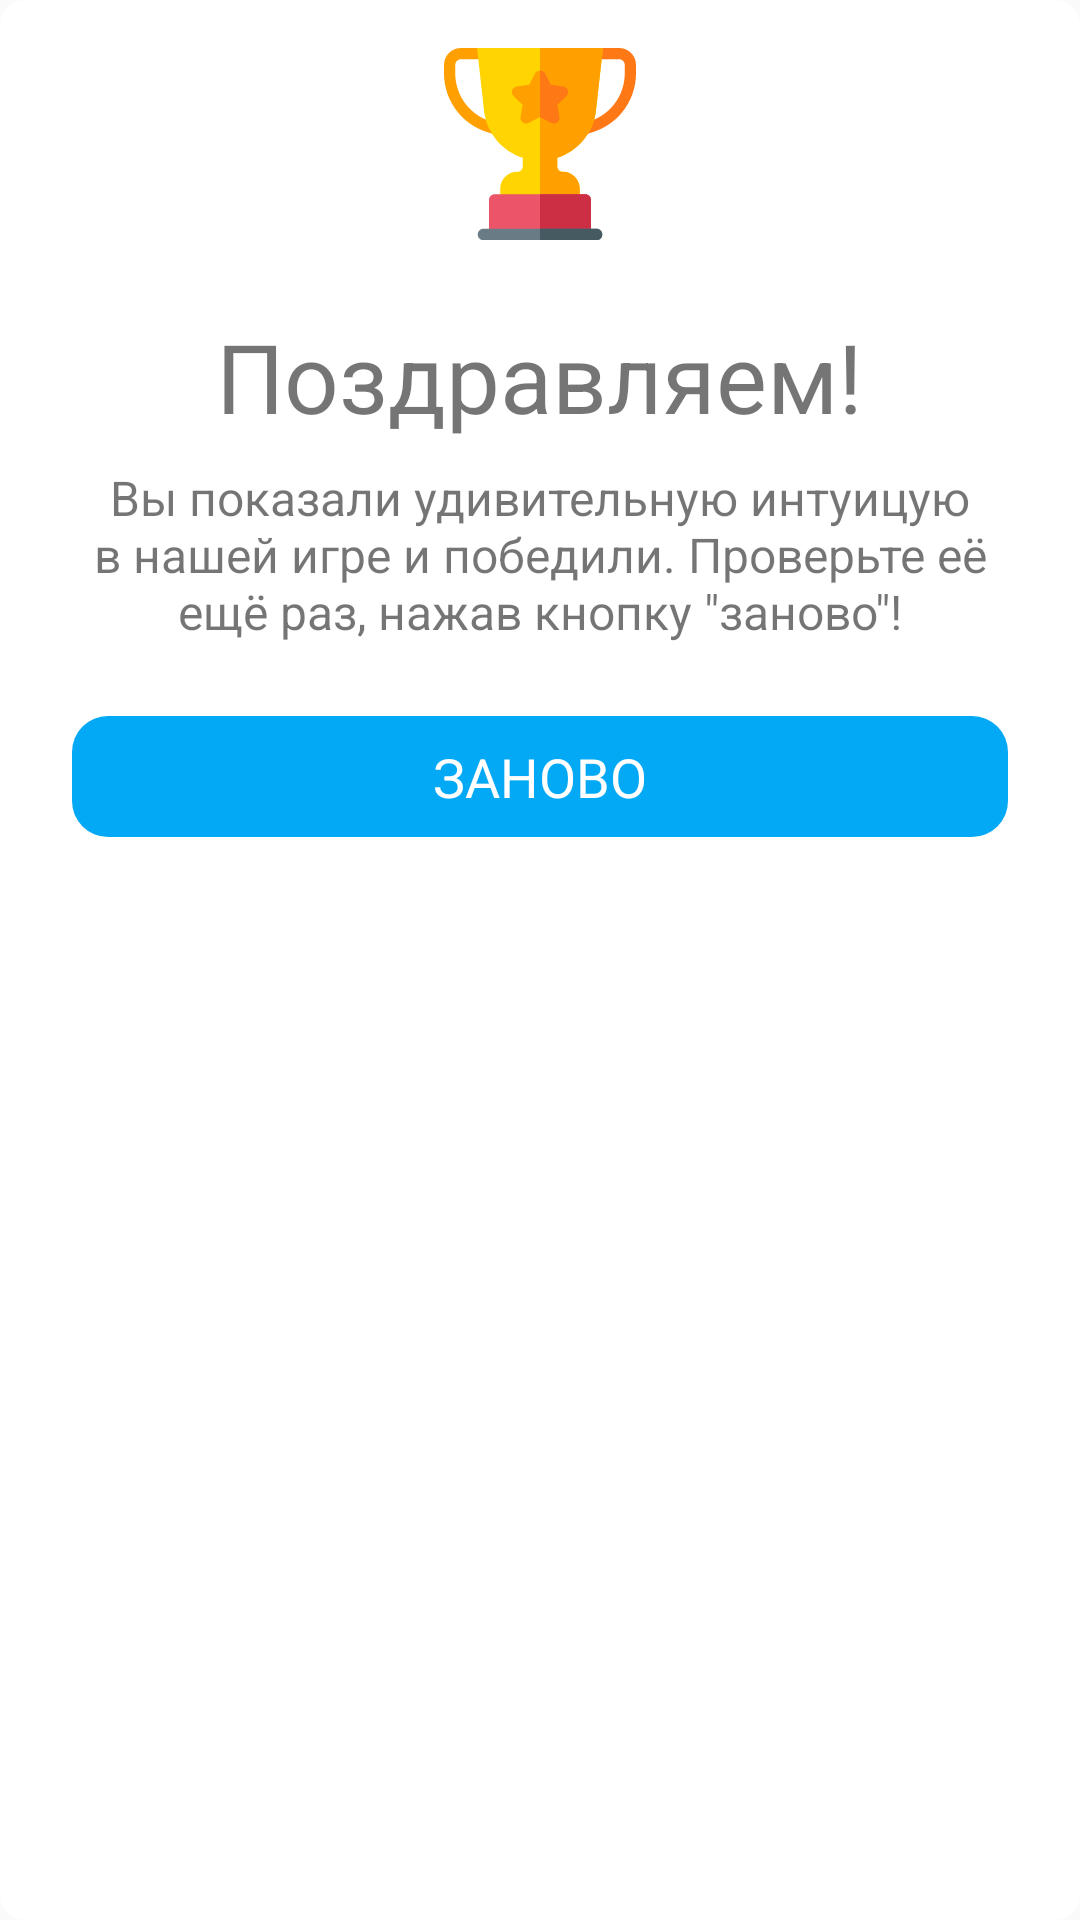

Layout XML and referenced resources for this Android screen:
<!-- AndroidManifest.xml: application theme NoActionBar -->
<!-- res/layout/dialog_layout.xml -->
<?xml version="1.0" encoding="utf-8"?>
<LinearLayout xmlns:android="http://schemas.android.com/apk/res/android"
              xmlns:app="http://schemas.android.com/apk/res-auto" android:orientation="vertical"
              android:layout_width="match_parent"
              android:layout_height="match_parent"
              android:background="@drawable/rectangle_white">

    <ImageView
            android:id="@+id/icon"
            android:layout_width="64dp"
            android:layout_height="64dp"
            app:srcCompat="@drawable/ic_cup"
            android:layout_marginTop="16dp"
            android:layout_marginBottom="24dp"
            android:layout_gravity="center_horizontal"/>

    <TextView
            android:id="@+id/title"
            android:layout_width="wrap_content"
            android:layout_height="wrap_content"
            android:text="@string/congr"
            android:layout_gravity="center_horizontal"
            android:textSize="32sp"
    />

    <TextView
            android:id="@+id/description"
            android:layout_width="wrap_content"
            android:layout_height="wrap_content"
            android:text="@string/congr_mess"
            android:layout_gravity="center_horizontal"
            android:layout_marginTop="8dp"
            android:layout_marginLeft="24dp"
            android:layout_marginRight="24dp"
            android:gravity="center"
            android:textSize="16sp"
    />

    <TextView
            android:id="@+id/again"
            style="@style/ButtonStyle"
            android:layout_width="match_parent"
            android:layout_height="wrap_content"
            android:layout_margin="24dp"
            android:text="Заново"/>

</LinearLayout>
<!-- resources referenced by this layout -->
<resources>
  <!-- drawable ic_cup: vector/xml drawable (drawable, 4127 chars, omitted) -->
  <!-- drawable rectangle_white (drawable) -->
  <shape xmlns:android="http://schemas.android.com/apk/res/android"
         android:shape="rectangle">
  
      <solid android:color="@android:color/white"/>
      <corners
              android:bottomLeftRadius="8dp"
              android:bottomRightRadius="8dp"
              android:topLeftRadius="8dp"
              android:topRightRadius="8dp"
      />
  </shape>
  <string name="congr">Поздравляем!</string>
  <string name="congr_mess">Вы показали удивительную интуицую в нашей игре и победили. Проверьте её ещё раз, нажав
          кнопку \"заново\"!
      </string>
  <style name="ButtonStyle">
          <item name="android:background">@drawable/button_bg</item>
          <item name="android:gravity">center</item>
          <item name="android:padding">8dp</item>
          <item name="android:textAppearance">?android:attr/textAppearanceMedium</item>
          <item name="android:textAllCaps">true</item>
          <item name="android:textColor">@color/light</item>
          <item name="android:layout_marginRight">4dp</item>
          <item name="android:layout_marginLeft">4dp</item>
      </style>
  <style name="NoActionBar" parent="@style/Theme.AppCompat.Light.NoActionBar">
          <item name="colorPrimary">@color/colorPrimary</item>
          <item name="colorPrimaryDark">@color/status_bar</item>
          <item name="colorAccent">@color/colorPrimary</item>
          <item name="android:windowActionBar">false</item>
          <item name="android:windowNoTitle">true</item>
      </style>
  <!-- drawable button_bg (drawable) -->
  <?xml version="1.0" encoding="utf-8"?>
  <selector xmlns:android="http://schemas.android.com/apk/res/android">
  
      <item android:state_enabled="false">
          <shape android:shape="rectangle">
              <solid android:color="@color/button_color"/>
              <corners android:radius="12dp"/>
          </shape>
      </item>
  
      <item android:state_pressed="true">
          <shape android:shape="rectangle">
              <solid android:color="@color/button_color_pressed"/>
              <corners android:radius="12dp"/>
          </shape>
      </item>
  
      <item>
          <shape android:shape="rectangle">
              <solid android:color="@color/button_color"/>
              <corners android:radius="12dp"/>
          </shape>
      </item>
  
  </selector>
  <color name="light">#FFFFFF</color>
  <color name="colorPrimary">#008577</color>
  <color name="status_bar">#0668A8</color>
  <color name="button_color">#03A9F5</color>
  <color name="button_color_pressed">#6DE9FF</color>
</resources>
